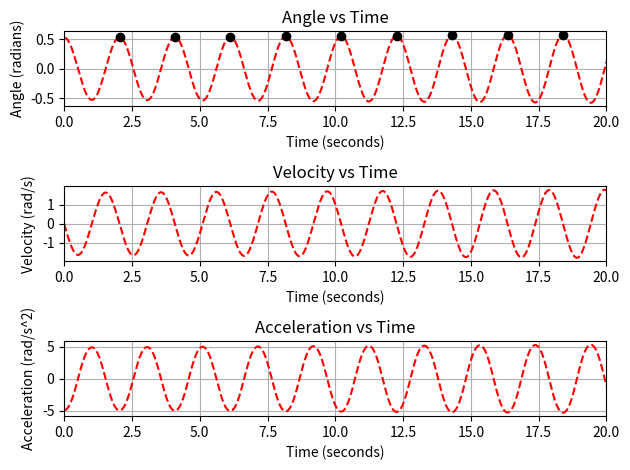

Source code (Python):
import matplotlib.pyplot as plt
import numpy as np
import math
import scipy.signal as sig

def update_system(pos,vel,acc,time1,time2):         #updates the system based on the current values of position, velocity, and acceleration
    dt = time2-time1                                #calculates the time elapsed during this interval
    posNext = pos + vel*dt                          #calculates the next position based on the time elapsed and the current velocity
    velNext = vel + acc*dt                          #calculates the next velocity based on the current angular acceleration and time elapsed 
    accNext = (g/L)*math.cos(((math.pi)/2)-posNext) #calculates the next angular acceleration based on the starting position and the next position 
    return posNext, velNext, accNext

# Initial Conditions
L = 1                                               #Sets the length of the pendulum in meters                                                    
g = -9.81                                           #Force of gravity (m/s**2)
time = np.linspace(0,20,20000)                      #Creates a set of times during which the position, velocity, and acceleration of the pendulum will be calculated 
pos = [math.pi/6]                                   #Sets the initial position in radians. This list is appended in the while loop to update the new position 
vel = [0]                                           #Gives the initial velocity of 0. This list is appended in the while loop, where the velocity is updated based on acceleration and time. 
acc = [(g/L)*math.cos((math.pi/2)-math.pi/6)]       #Calculates the current angular acceleration of the pendulum, based on the starting angle. This list is appended in the while loop to add the new acceleration

i = 1
while i < len(time):
    posNext, velNext, accNext = update_system(pos[i-1], vel[i-1], acc[i-1], time[i-1], time[i])
    vel.append(velNext)
    pos.append(posNext)
    acc.append(accNext)
    i += 1

position2 = np.array(pos)
time2 = np.array(time)
maxima, _ = sig.find_peaks(position2, prominence=.02)
print("The period time for this pendulum length is: ", ((maxima[1]-maxima[0])/1000), " seconds")

#Plots the time elapsed (in seconds) and the anglular position of the pendulum (in radians)
plt.subplot(3,1,1)
plt.plot(time, pos, 'r--', time2[maxima], position2[maxima], 'ko') 
plt.xlabel('Time (seconds)')
plt.ylabel('Angle (radians)')
plt.title('Angle vs Time')
plt.xlim((0, 20)) # set x range to -1 to 8
plt.grid()

#Plots the time elapsed (in seconds) and the velocity of the pendulum (in radians per second)
plt.subplot(3,1,2)
plt.plot(time, vel, 'r--') 
plt.xlabel('Time (seconds)')
plt.ylabel('Velocity (rad/s)')
plt.title('Velocity vs Time')
plt.xlim((0, 20)) # set x range to -1 to 8
plt.grid()

#Plots the time elapsed (in seconds) and the angular acceleration of the pendulum (in radians per second per second)
plt.subplot(3,1,3)
plt.plot(time, acc, 'r--') 
plt.xlabel('Time (seconds)')
plt.ylabel('Acceleration (rad/s^2)')
plt.title('Acceleration vs Time')
plt.xlim((0, 20)) # set x range to -1 to 8
plt.grid()
plt.tight_layout()
plt.show()
